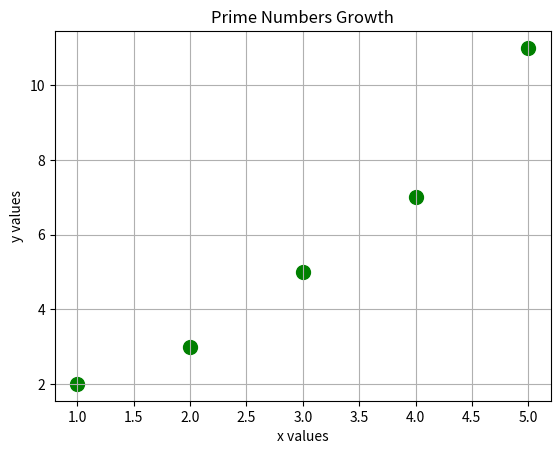

This chart was generated by the following Python code:
# ==========================================
# Exercise 5: Customizing Plots
# ------------------------------------------
# Create a scatter plot again but:
#   * Use a custom color (e.g., 'green')
#   * Set point size to 100
#   * Add a grid to the chart
#   * Add a title: "Prime Numbers Growth"

import matplotlib.pyplot as plt
#taking values of x and y
x_values = [1, 2, 3, 4, 5]
y_values = [2, 3, 5, 7, 11]
#creating a scatter plot with custom color and size
plt.scatter(x_values, y_values, color='green', s=100)
#adding labels, title and grid
plt.xlabel("x values")
plt.ylabel("y values")
#plt.title("Scatter Plot of x vs y")
plt.title("Prime Numbers Growth")
plt.grid()
#showing the plot
plt.show()
    
